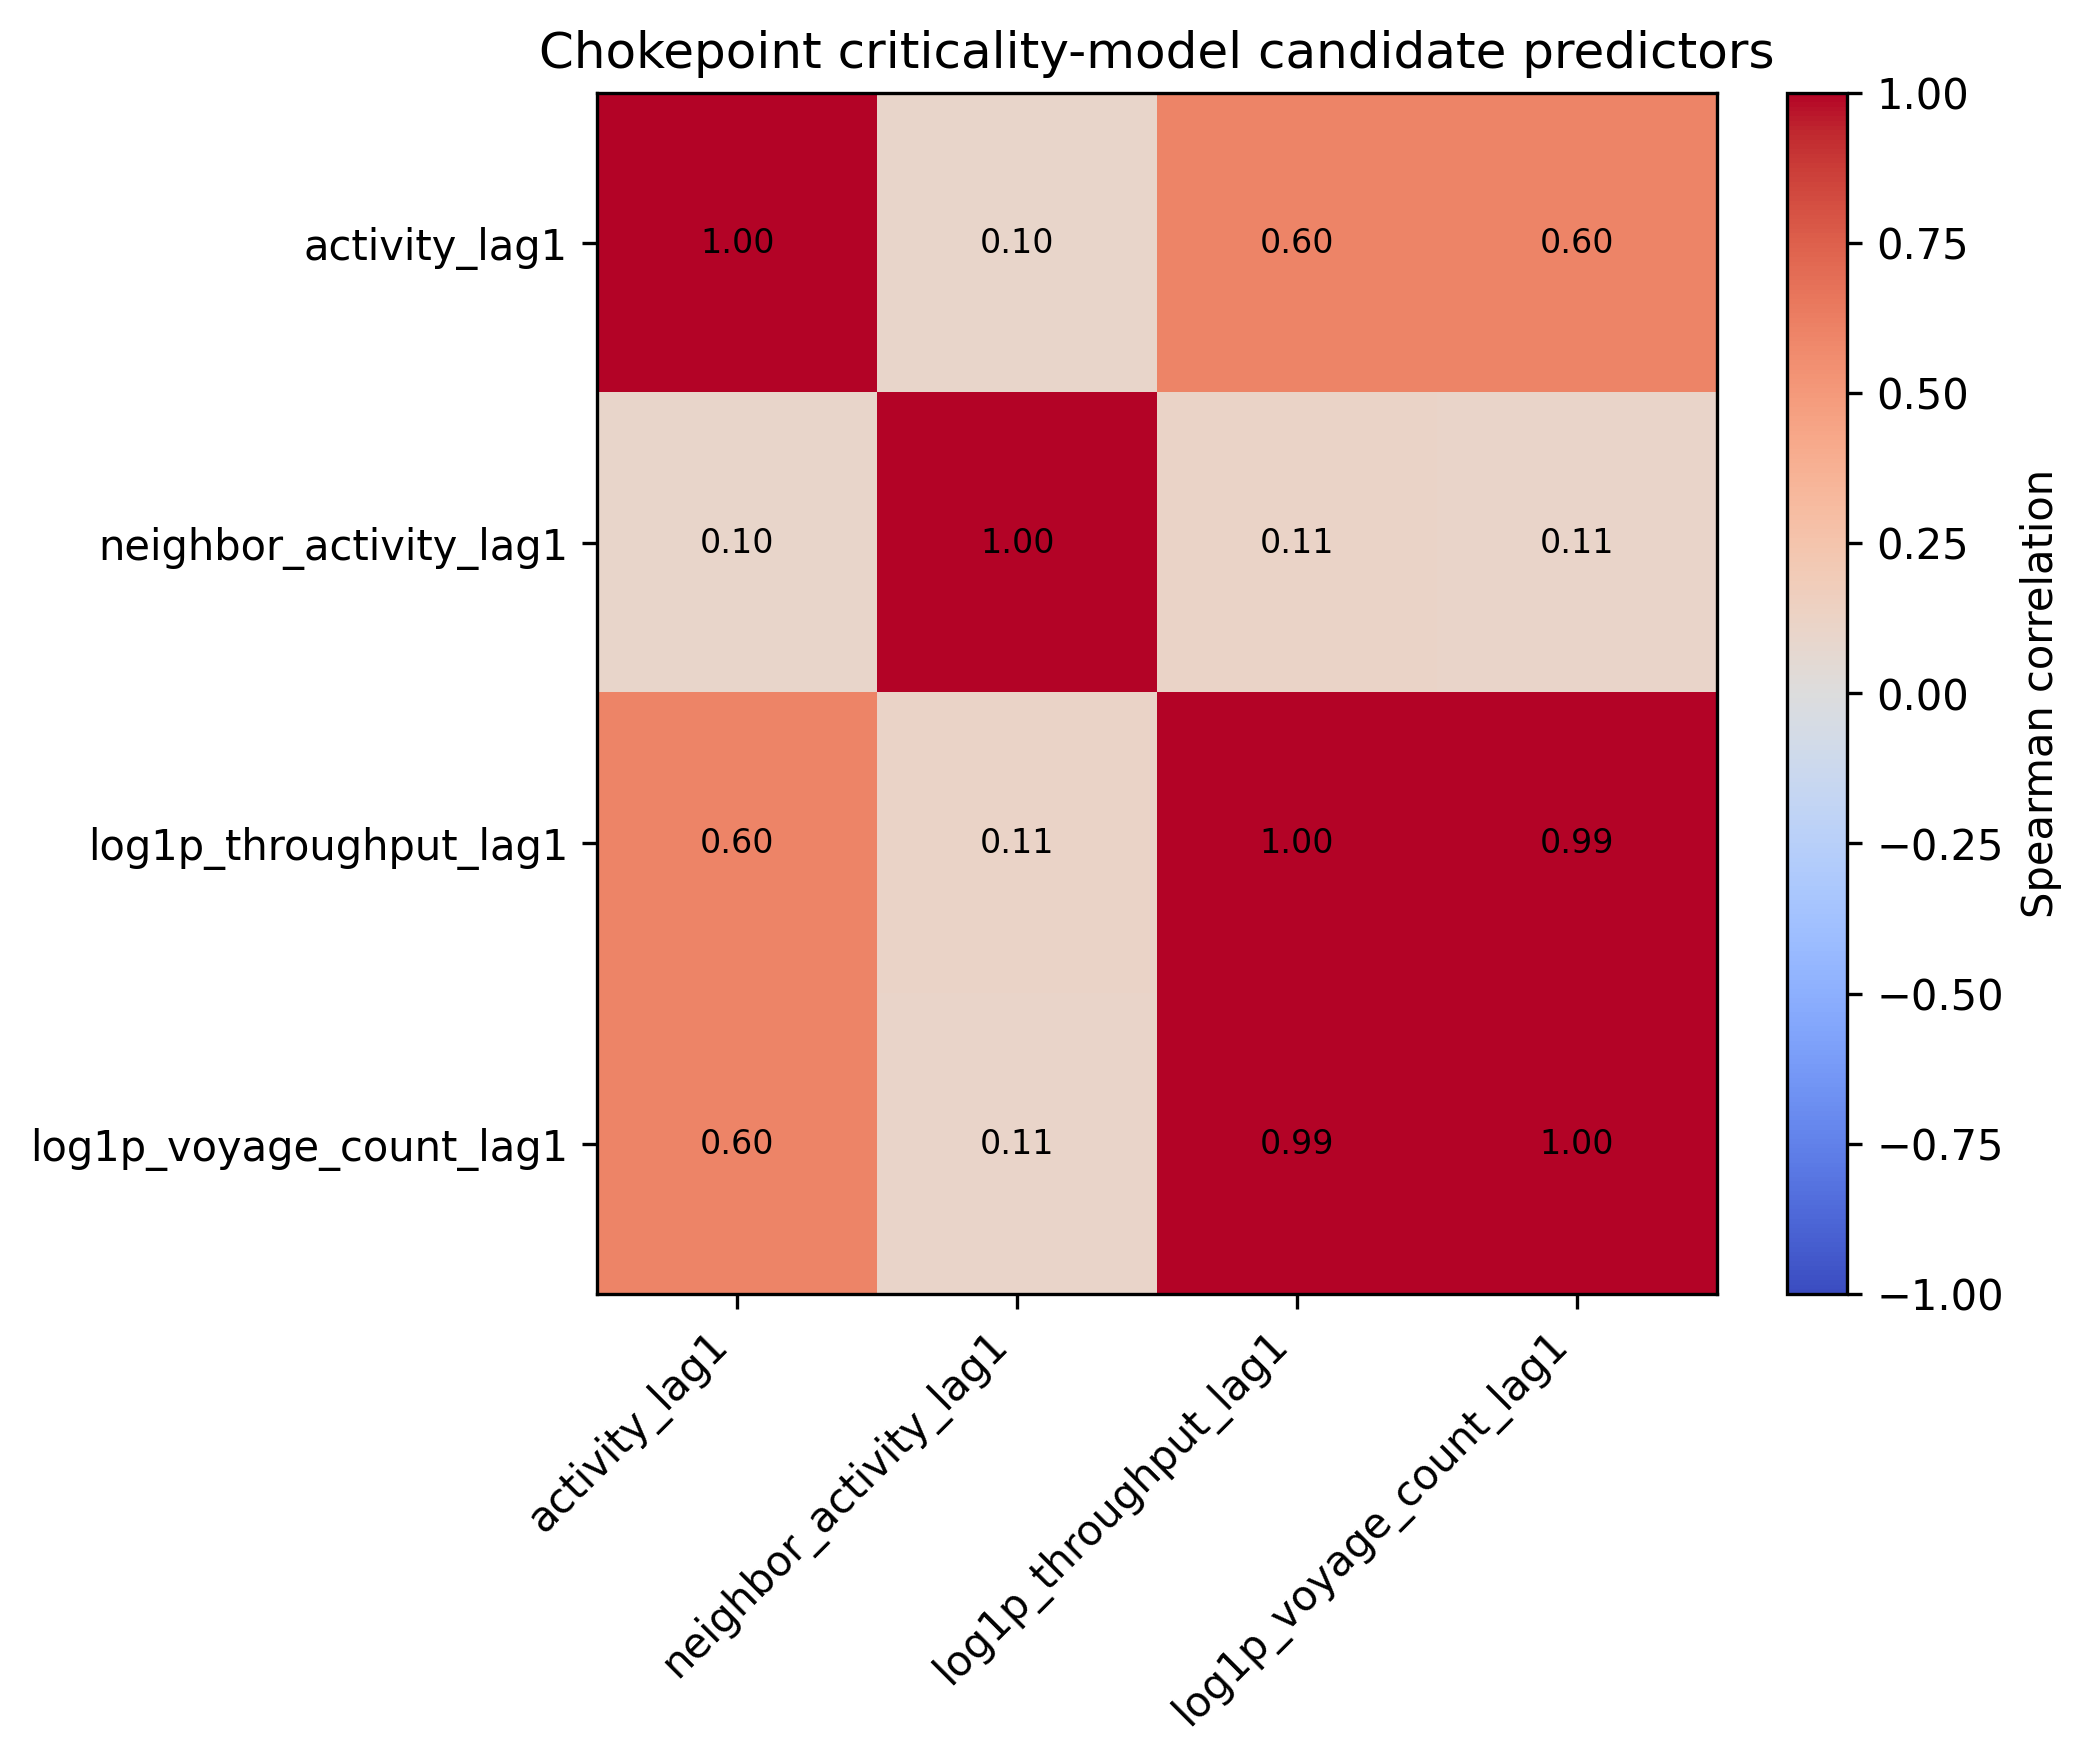

Data behind this chart, as committed beside it:
, activity_lag1, neighbor_activity_lag1, log1p_throughput_lag1, log1p_voyage_count_lag1
activity_lag1, 1, 0.0995, 0.5950, 0.5956
neighbor_activity_lag1, 0.0995, 1, 0.1103, 0.1074
log1p_throughput_lag1, 0.5950, 0.1103, 1, 0.9946
log1p_voyage_count_lag1, 0.5956, 0.1074, 0.9946, 1
